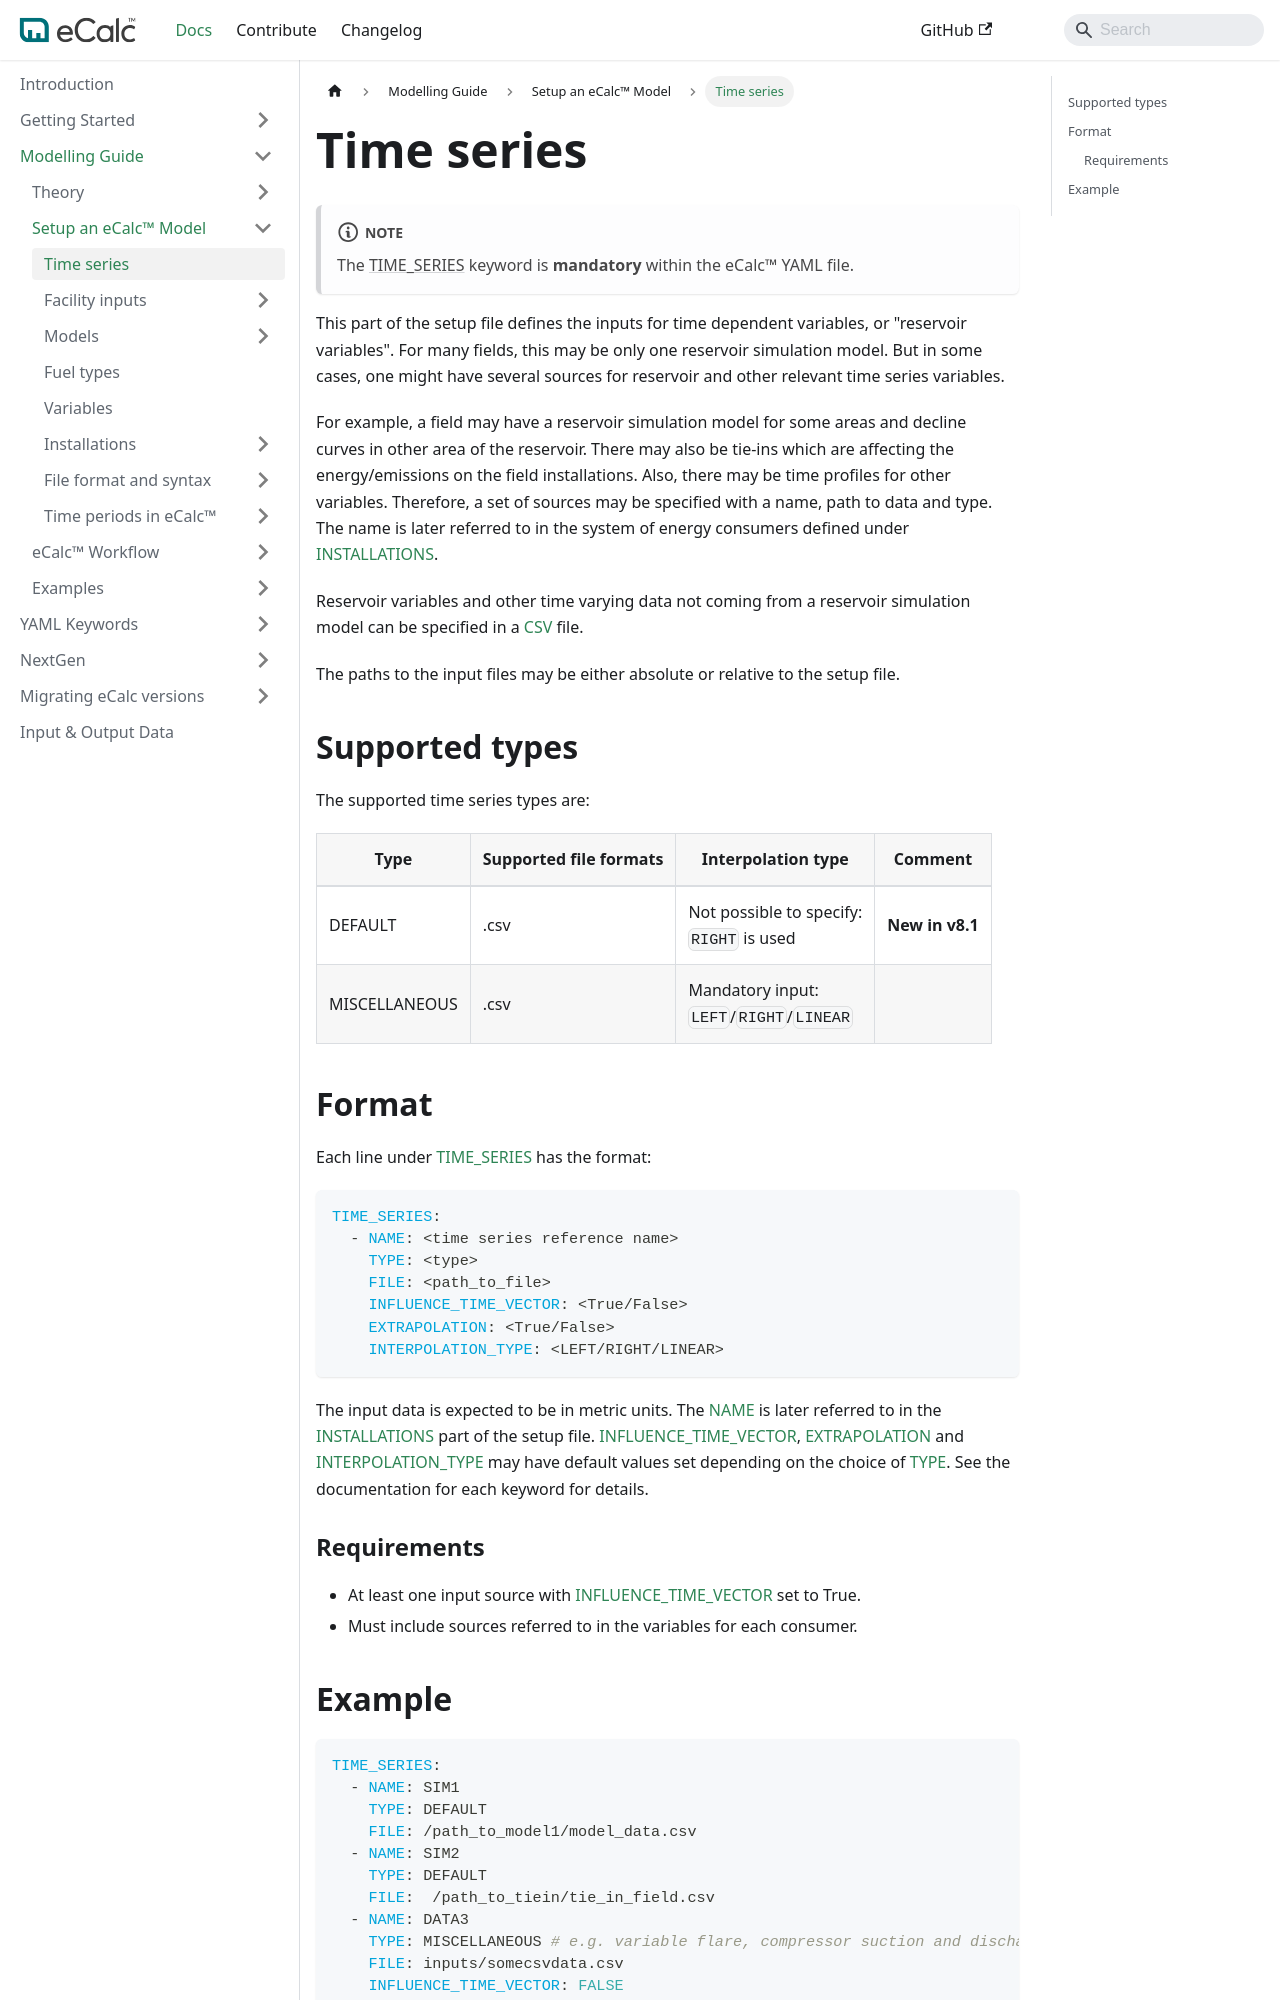

repository: equinor/ecalc · page: v15.9/docs/about/modelling/setup/time_series/index.html · generator: docusaurus

---
title: Time series
sidebar_position: 1
description: Time series guide and description
---

:::note
The [TIME_SERIES](/about/references/TIME_SERIES.md) keyword is **mandatory** within the eCalc™ YAML file.
:::

This part of the setup file defines the inputs for time dependent variables, or "reservoir
variables". For many fields, this may be only one reservoir simulation model. But in some
cases, one might have several sources for reservoir and other relevant time series variables.

For example, a field may have a reservoir simulation model for some areas and decline curves in other area of
the reservoir. There may also be tie-ins which are affecting the energy/emissions on the field
installations. Also, there may be time profiles for other variables.
Therefore, a set of sources may be specified with a name, path to data and type. The name is
later referred to in the system of energy consumers defined under [INSTALLATIONS](/about/references/INSTALLATIONS.md).

Reservoir variables and other time varying data not coming from a reservoir simulation model can
be specified in a [CSV](https://en.wikipedia.org/wiki/Comma-separated_values) file.

The paths to the input files may be either absolute or relative to the setup file.

## Supported types {/* #supported-types */}

The supported time series types are:

| Type          | Supported file formats  | Interpolation type                                              | Comment                                                                                                    |
|---------------|-------------------------|-----------------------------------------------------------------|------------------------------------------------------------------------------------------------------------|
| DEFAULT       | .csv                    | Not possible to specify: <br />`RIGHT` is used  | **New in v8.1**                                                                                            |
| MISCELLANEOUS | .csv                    | Mandatory input:<br />`LEFT`/`RIGHT`/`LINEAR`                   |                                                                                                            |
